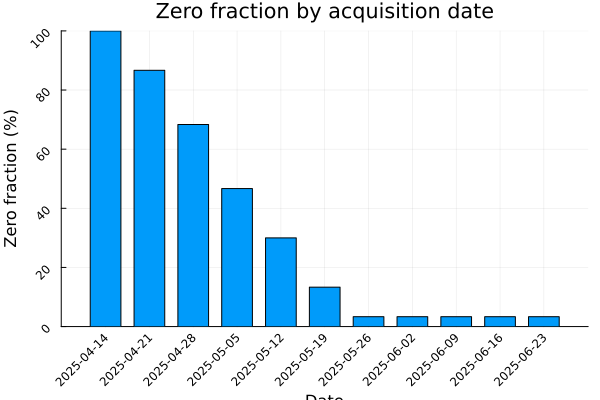

Source data for this figure (header and first rows):
date, n_zero, n_positive, n_total, zero_frac
2025-04-14, 60, 0, 60, 1.0
2025-04-21, 52, 8, 60, 0.8667
2025-04-28, 41, 19, 60, 0.6833
2025-05-05, 28, 32, 60, 0.4667
2025-05-12, 18, 42, 60, 0.3
2025-05-19, 8, 52, 60, 0.1333
2025-05-26, 2, 58, 60, 0.03333
2025-06-02, 2, 58, 60, 0.03333
2025-06-09, 2, 58, 60, 0.03333
2025-06-16, 2, 58, 60, 0.03333
2025-06-23, 2, 58, 60, 0.03333
